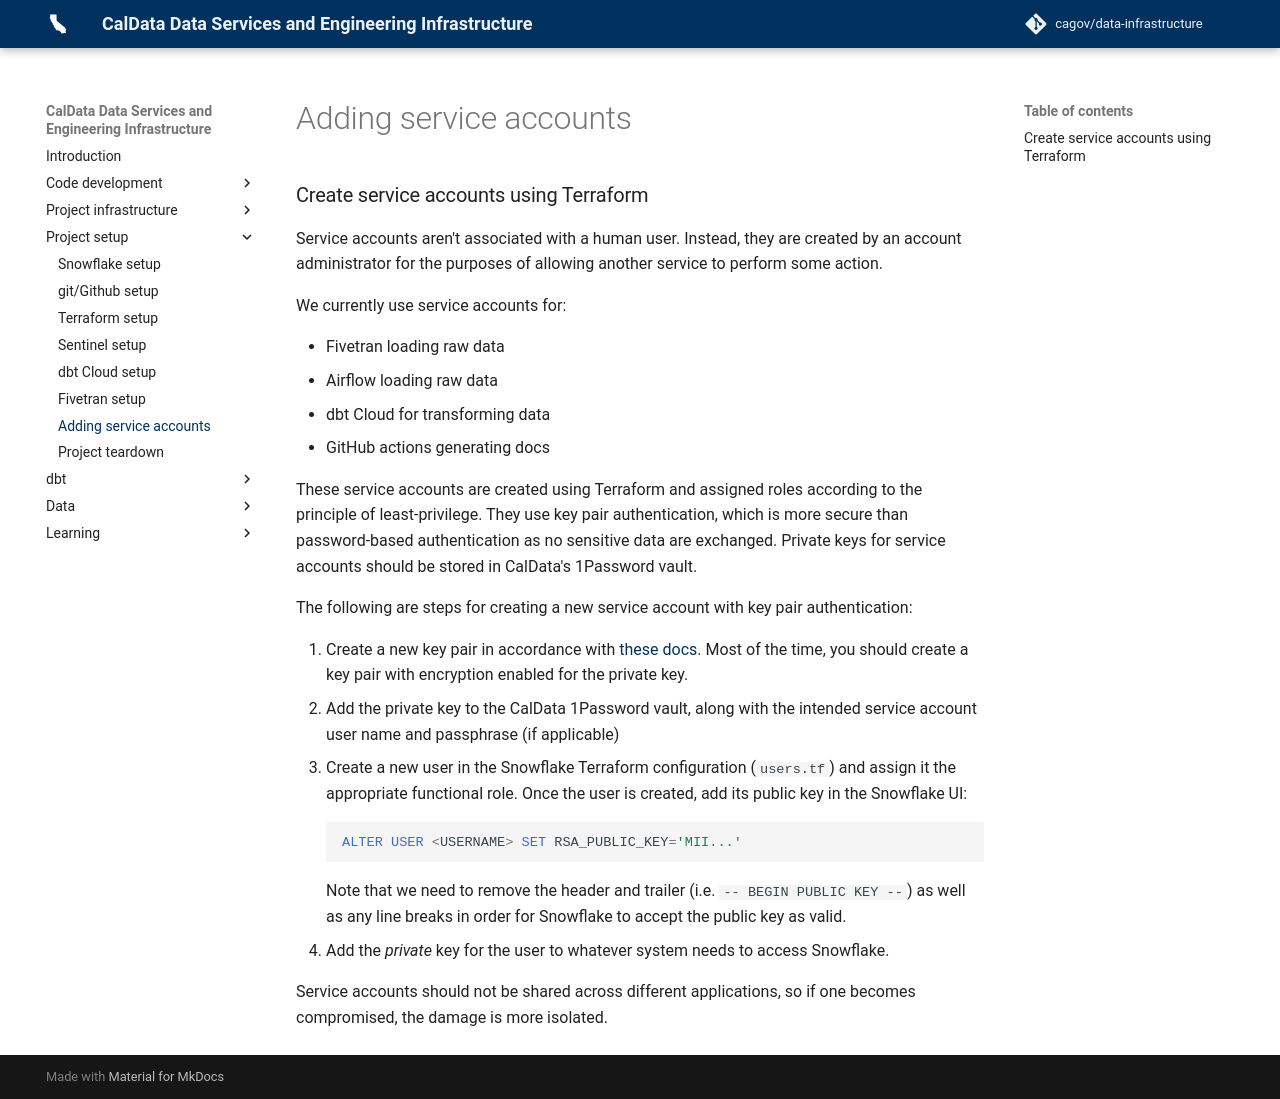

repository: cagov/data-infrastructure · page: setup/snowflake-service-accounts/index.html · generator: mkdocs

### Create service accounts using Terraform

Service accounts aren't associated with a human user.
Instead, they are created by an account administrator for
the purposes of allowing another service to perform some action.

We currently use service accounts for:

* Fivetran loading raw data
* Airflow loading raw data
* dbt Cloud for transforming data
* GitHub actions generating docs

These service accounts are created using Terraform
and assigned roles according to the principle of least-privilege.
They use key pair authentication, which is more secure than password-based authentication as no sensitive data are exchanged.
Private keys for service accounts should be stored in CalData's 1Password vault.

The following are steps for creating a new service account with key pair authentication:

1. Create a new key pair in accordance with [these docs](https://docs.snowflake.com/en/user-guide/key-pair-auth#configuring-key-pair-authentication).
  Most of the time, you should create a key pair with encryption enabled for the private key.
1. Add the private key to the CalData 1Password vault, along with the intended service account user name and passphrase (if applicable)
1. Create a new user in the Snowflake Terraform configuration (`users.tf`) and assign it the appropriate functional role.
  Once the user is created, add its public key in the Snowflake UI:
  ```sql
  ALTER USER <USERNAME> SET RSA_PUBLIC_KEY='MII...'
  ```
  Note that we need to remove the header and trailer (i.e. `-- BEGIN PUBLIC KEY --`) as well as any line breaks
  in order for Snowflake to accept the public key as valid.
1. Add the *private* key for the user to whatever system needs to access Snowflake.

Service accounts should not be shared across different applications,
so if one becomes compromised, the damage is more isolated.
